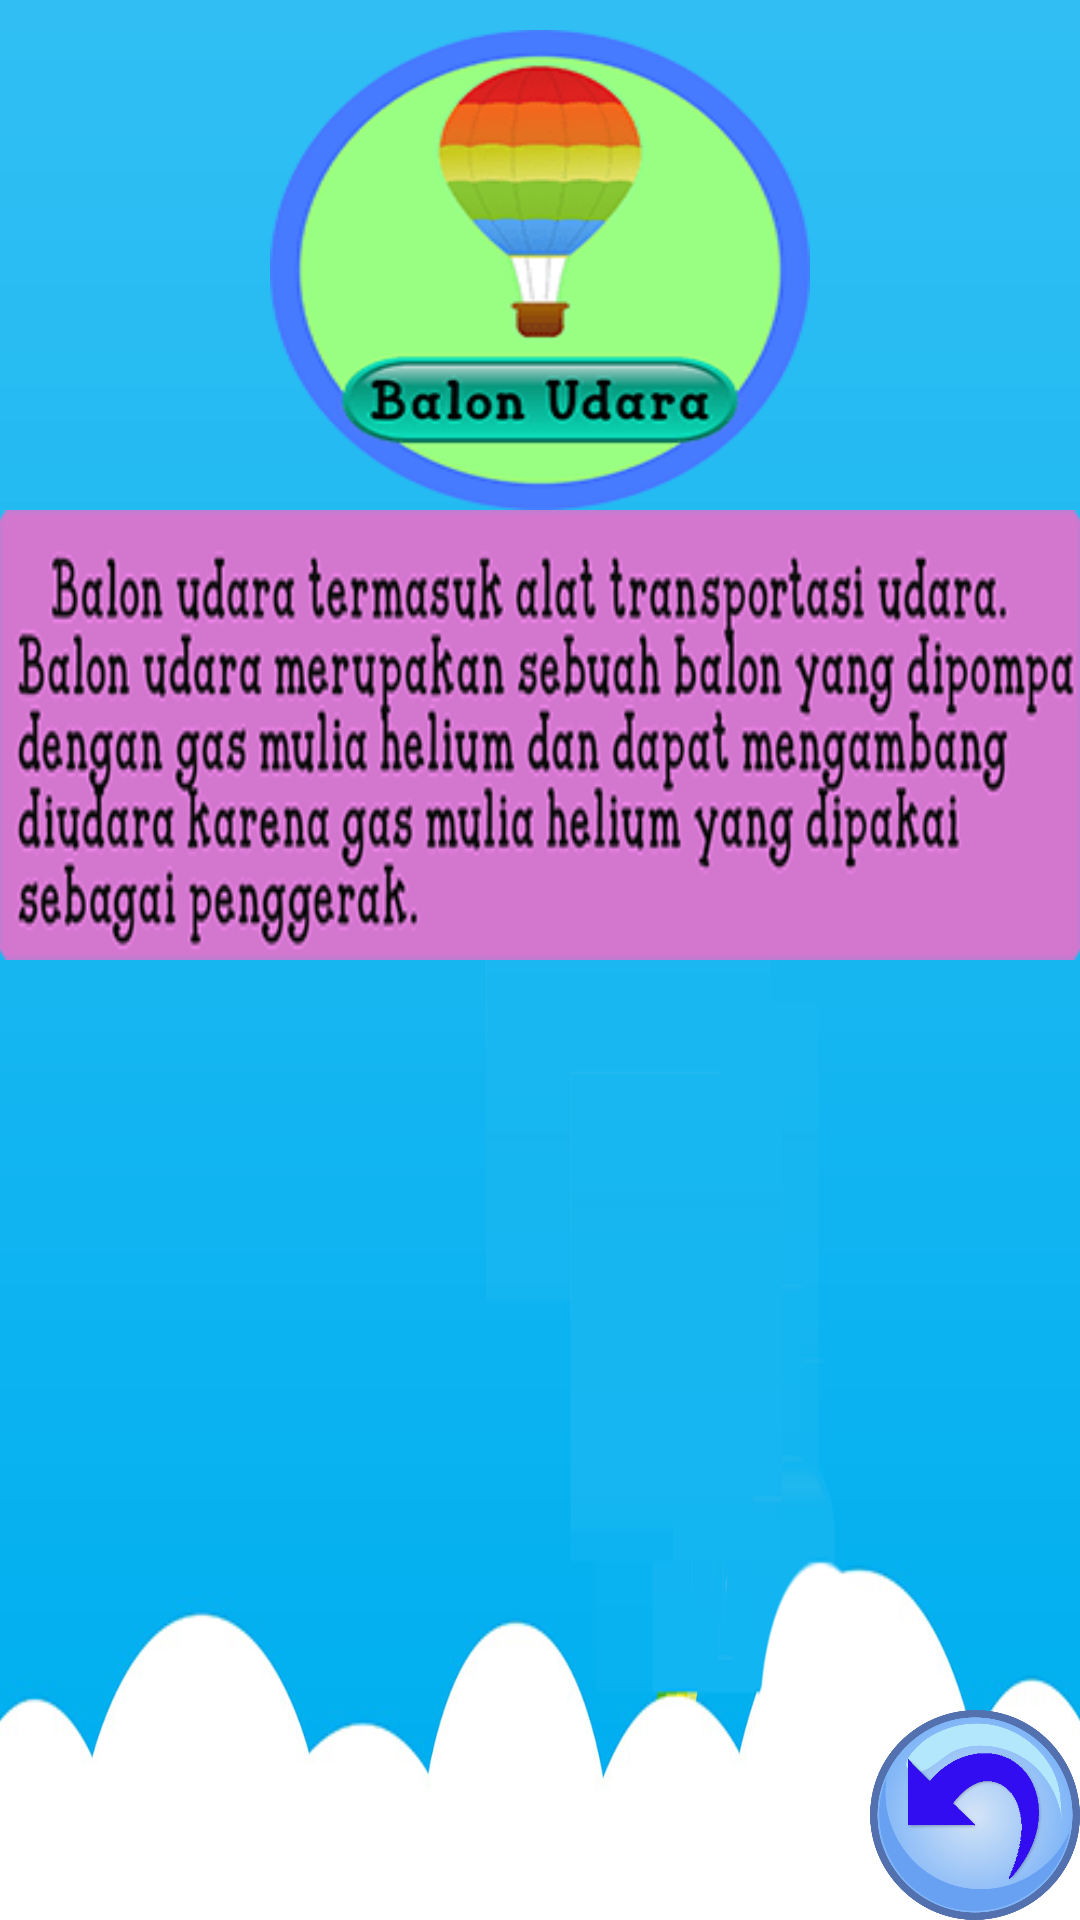

Write the Android layout XML for this screen, with the resource values it uses.
<!-- AndroidManifest.xml: application theme Theme.AppCompat.DayNight.NoActionBar -->
<!-- res/layout/activity_pbalon.xml -->
<?xml version="1.0" encoding="utf-8"?>
<RelativeLayout xmlns:android="http://schemas.android.com/apk/res/android"
    xmlns:app="http://schemas.android.com/apk/res-auto"
    xmlns:tools="http://schemas.android.com/tools"
    android:layout_width="match_parent"
    android:layout_height="match_parent"
    android:background="@drawable/pbackud"
    android:screenOrientation="landscape"
    tools:context="com.example.vien.transportasi.PbalonActivity">

    <ImageView
        android:layout_width="180dp"
        android:layout_height="160dp"
        android:background="@drawable/balon1"
        android:id="@+id/imageambalon1"
        android:layout_marginTop="10dp"
        android:layout_alignParentTop="true"
        android:layout_centerHorizontal="true" />

    <ImageView
        android:layout_width="540dp"
        android:layout_height="150dp"
        android:background="@drawable/penjbalon"
        android:layout_below="@+id/imageambalon1"
        android:layout_centerHorizontal="true" />
    <ImageButton
        android:id="@+id/imagebackud"
        android:layout_width="70dp"
        android:layout_height="70dp"
        android:background="@drawable/back"
        android:layout_alignParentBottom="true"
        android:layout_alignParentRight="true"
        android:layout_alignParentEnd="true" />


</RelativeLayout>
<!-- resources referenced by this layout -->
<resources>
  <!-- drawable back: png bitmap (drawable-xxhdpi, 74185 bytes) -->
  <!-- drawable balon1: png bitmap (drawable, 8209 bytes) -->
  <!-- drawable pbackud: png bitmap (drawable-xxhdpi, 41320 bytes) -->
  <!-- drawable penjbalon: png bitmap (drawable, 82410 bytes) -->
</resources>
